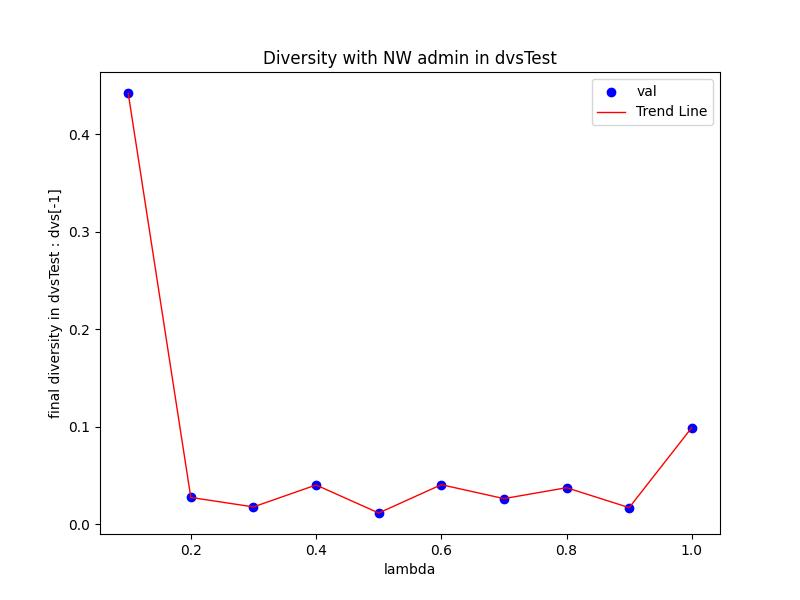

The data file committed next to this chart (first rows):
Lambda, val
0.1, 0.4424
0.2, 0.02741
0.3, 0.01768
0.4, 0.04019
0.5, 0.01143
0.6, 0.04048
0.7, 0.02619
0.8, 0.03739
0.9, 0.01693
1.0, 0.0991
